Photos from the image-classification dataset "finalCAIProject" in the GitHub repository jacobgale21/finalCAIProject. Its 12 classes are: backpack, book, calculator, chair, clock, desk, keychain, laptop, paper, pen, phone, water bottle.

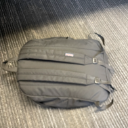
Label: backpack

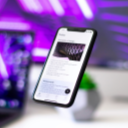
Label: phone

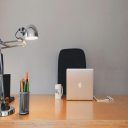
Label: desk

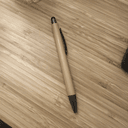
Label: pen

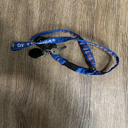
Label: keychain

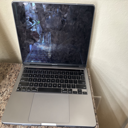
Label: laptop
